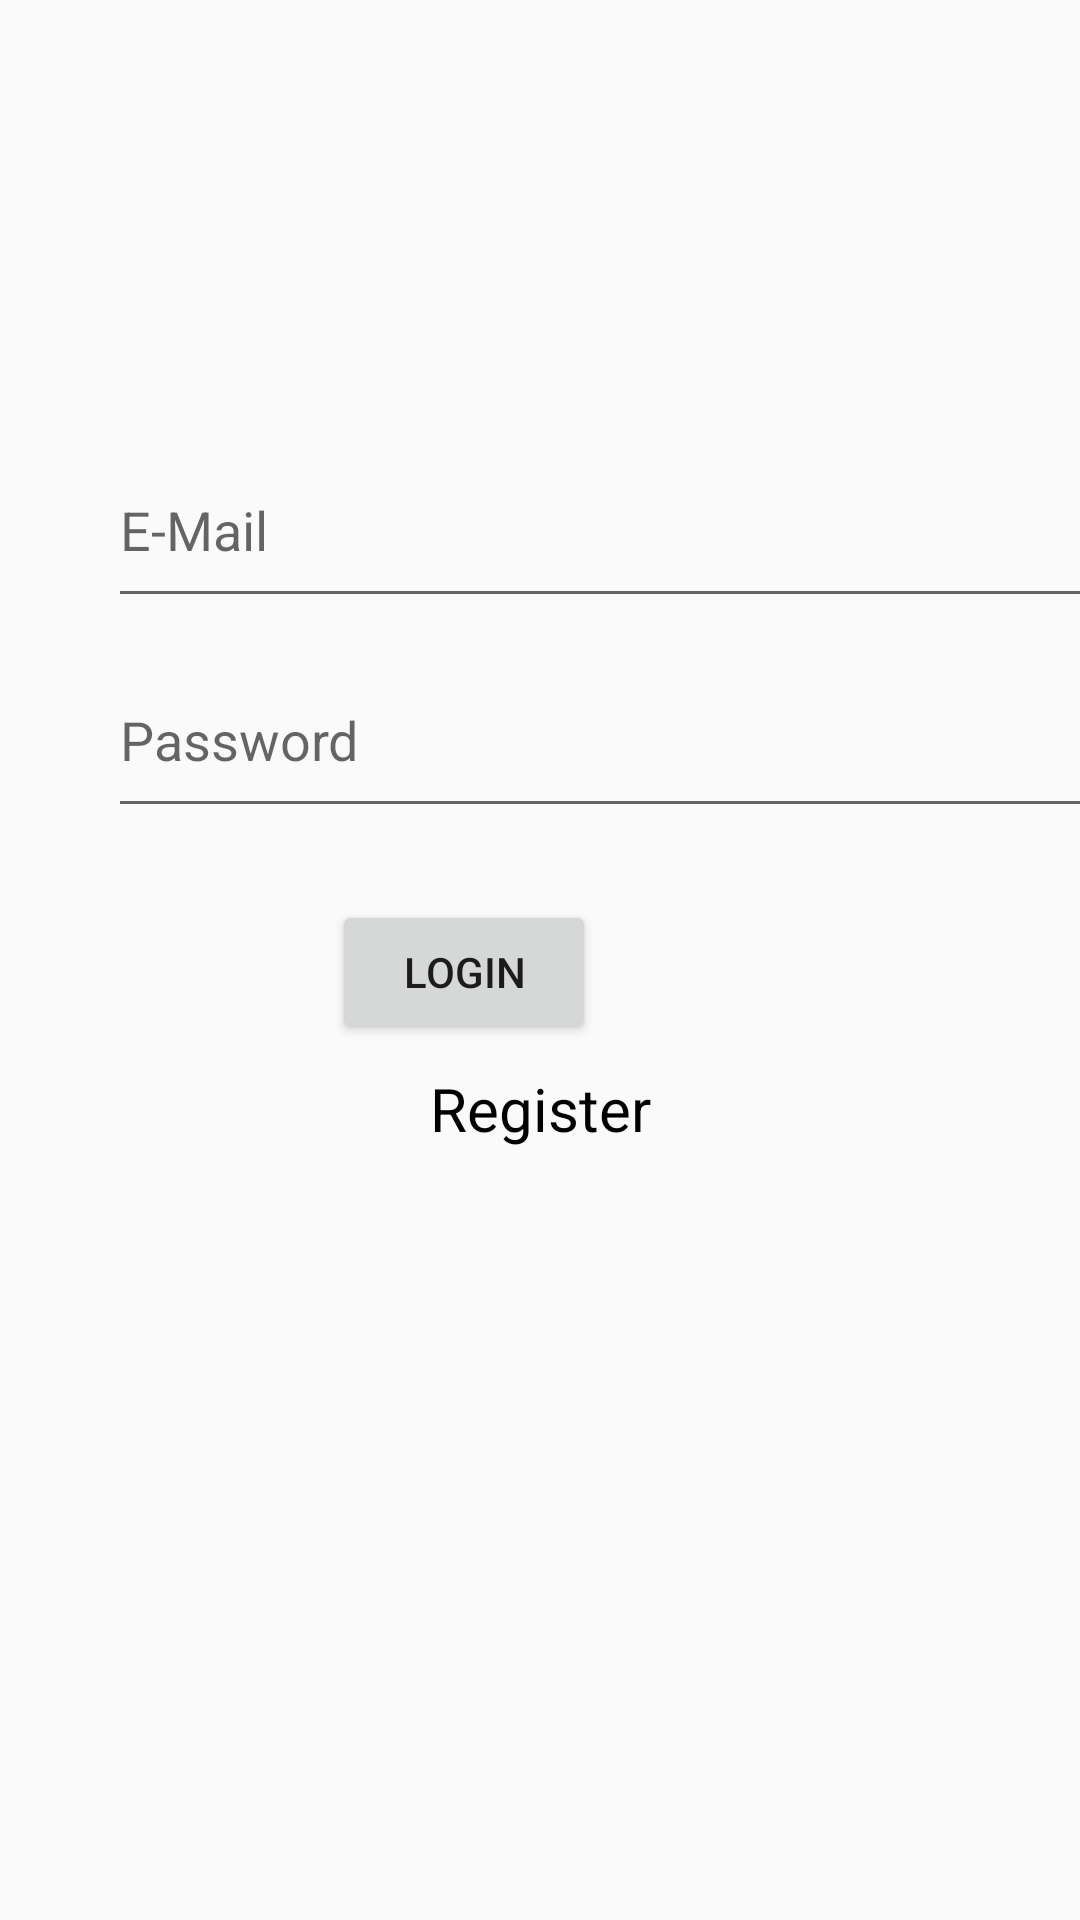

This screen was rendered from an Android layout file. Write that file and the resources it references.
<!-- AndroidManifest.xml: application theme AppTheme -->
<!-- res/layout/activity_login.xml -->
<?xml version="1.0" encoding="utf-8"?>
<androidx.constraintlayout.widget.ConstraintLayout xmlns:android="http://schemas.android.com/apk/res/android"
    xmlns:app="http://schemas.android.com/apk/res-auto"
    xmlns:tools="http://schemas.android.com/tools"
    android:layout_width="match_parent"
    android:layout_height="match_parent"
    tools:context=".login">

    <EditText
        android:id="@+id/emaillogin"
        android:layout_width="339dp"
        android:layout_height="62dp"
        android:layout_marginStart="36dp"
        android:layout_marginLeft="36dp"
        android:layout_marginTop="144dp"
        android:layout_marginEnd="8dp"
        android:layout_marginRight="8dp"
        android:hint="E-Mail"
        app:layout_constraintEnd_toEndOf="parent"
        app:layout_constraintHorizontal_bias="0.0"
        app:layout_constraintStart_toStartOf="parent"
        app:layout_constraintTop_toTopOf="parent"
        tools:ignore="MissingConstraints" />

    <EditText
        android:id="@+id/passwordlogin"
        android:layout_width="339dp"
        android:layout_height="62dp"
        android:layout_marginStart="36dp"
        android:layout_marginLeft="36dp"
        android:layout_marginTop="8dp"
        android:layout_marginEnd="8dp"
        android:layout_marginRight="8dp"
        android:hint="Password"
        app:layout_constraintEnd_toEndOf="parent"
        app:layout_constraintHorizontal_bias="0.0"
        app:layout_constraintStart_toStartOf="parent"
        app:layout_constraintTop_toBottomOf="@+id/emaillogin"
        tools:ignore="MissingConstraints" />

    <Button
        android:id="@+id/login_btn"
        android:layout_width="wrap_content"
        android:layout_height="wrap_content"
        android:layout_marginStart="8dp"
        android:layout_marginLeft="8dp"
        android:layout_marginTop="24dp"
        android:layout_marginEnd="160dp"
        android:layout_marginRight="160dp"
        android:text="Login"
        app:layout_constraintEnd_toEndOf="parent"
        app:layout_constraintHorizontal_bias="0.987"
        app:layout_constraintStart_toStartOf="parent"
        app:layout_constraintTop_toBottomOf="@+id/passwordlogin"
        tools:ignore="MissingConstraints" />

    <TextView
        android:id="@+id/TextRegister"
        android:layout_width="wrap_content"
        android:layout_height="wrap_content"
        android:layout_marginStart="8dp"
        android:layout_marginLeft="8dp"
        android:layout_marginTop="8dp"
        android:layout_marginEnd="8dp"
        android:layout_marginRight="8dp"
        android:text="Register"
        android:textColor="#000"
        android:textSize="20sp"
        app:layout_constraintEnd_toEndOf="parent"
        app:layout_constraintStart_toStartOf="parent"
        app:layout_constraintTop_toBottomOf="@+id/login_btn"
        tools:ignore="MissingConstraints" />

</androidx.constraintlayout.widget.ConstraintLayout>
<!-- resources referenced by this layout -->
<resources>
  <style name="AppTheme" parent="Theme.AppCompat.Light.DarkActionBar">
          
          <item name="colorPrimary">@color/colorPrimary</item>
          <item name="colorPrimaryDark">@color/colorPrimaryDark</item>
          <item name="colorAccent">@color/colorAccent</item>
      </style>
  <!-- not gathered from this repository: default colours our renderer supplied (Android Studio template values) -->
  <color name="colorPrimary">#FF6200EE</color>
  <color name="colorPrimaryDark">#FF3700B3</color>
  <color name="colorAccent">#FF03DAC5</color>
</resources>
